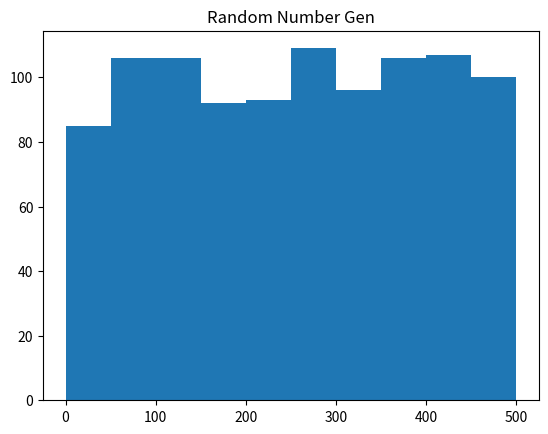

The matplotlib source for this figure:
import numpy as np
import matplotlib.pyplot  as plt

x1 = np.random.randint(0,500,size=(500))
x2 = []
for i in x1:
  x2.append(i+5)
x = []
i = 0
while i < len(x1):
  x.append(x1[i])
  x.append(x2[i])
  i+=1
plt.hist(x)
plt.title("Random Number Gen")
plt.show()

def data_mean(x):
  sum = 0
  for i in x:
    sum += i
  mean = sum/len(x)  
  return mean
def data_variance(x):
  sample_mean = data_mean(x)
  sample_diff = 0
  for i in x:
    diff = i - sample_mean 
    diff *= diff
    sample_diff += diff
  var = sample_diff/(len(x)-1 )  
  return var
print(data_mean(x1)) 
print(data_mean(x2))
print(data_mean(x))
# The mean for x1 and x2 is five because both data sets are essentially the same but added five. 
#The sample_mean for x should be 2.5 more than x1 and 2.5 less than x2 because it uses both samples to create an average
print(data_variance(x1)) 
print(data_variance(x2))
print(data_variance(x))